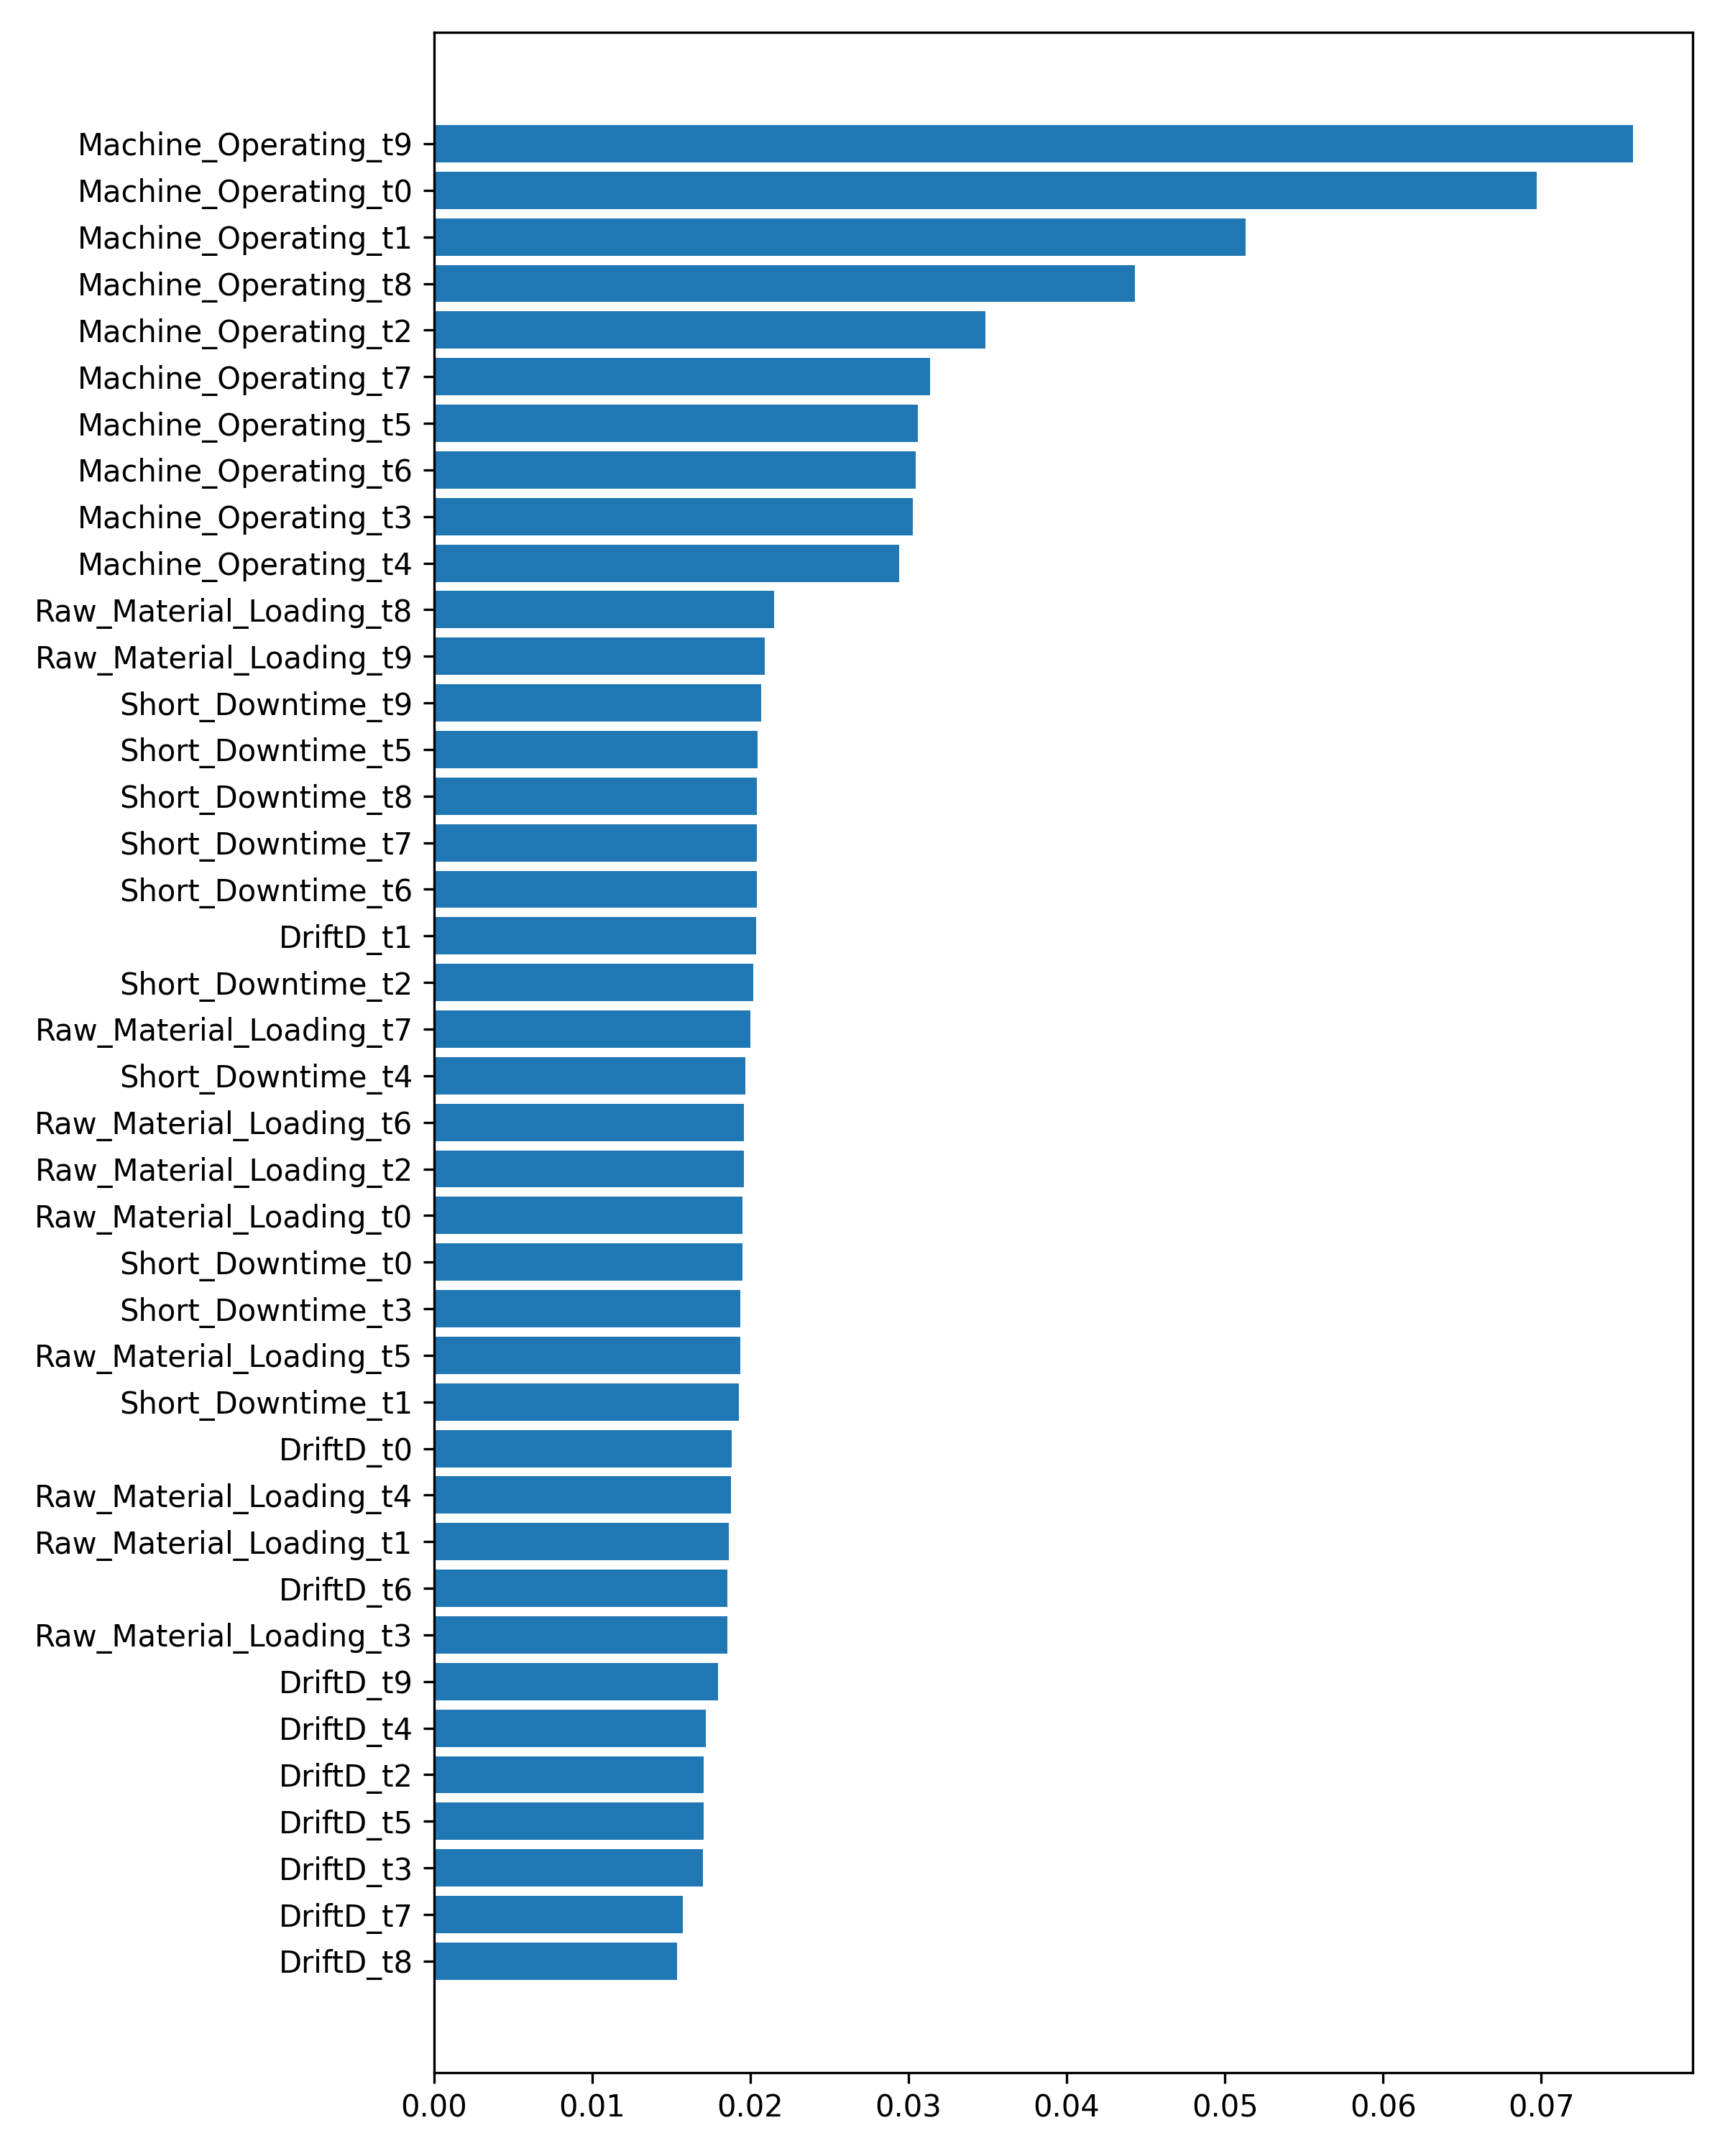

The file beside this chart, header and first rows:
Feature; Importance
Machine_Operating_t9; 0.07578
Machine_Operating_t0; 0.06971
Machine_Operating_t1; 0.05133
Machine_Operating_t8; 0.04433
Machine_Operating_t2; 0.03487
Machine_Operating_t7; 0.03136
Machine_Operating_t5; 0.0306
Machine_Operating_t6; 0.03044
Machine_Operating_t3; 0.03027
Machine_Operating_t4; 0.0294
Raw_Material_Loading_t8; 0.02149
Raw_Material_Loading_t9; 0.02092
Short_Downtime_t9; 0.02068
Short_Downtime_t5; 0.02046
Short_Downtime_t8; 0.02043
Short_Downtime_t7; 0.02042
Short_Downtime_t6; 0.0204
DriftD_t1; 0.02035
Short_Downtime_t2; 0.02018
Raw_Material_Loading_t7; 0.01999
Short_Downtime_t4; 0.0197
Raw_Material_Loading_t6; 0.0196
Raw_Material_Loading_t2; 0.01957
Raw_Material_Loading_t0; 0.01949
Short_Downtime_t0; 0.01949
Short_Downtime_t3; 0.01936
Raw_Material_Loading_t5; 0.01936
Short_Downtime_t1; 0.01928
DriftD_t0; 0.01883
Raw_Material_Loading_t4; 0.0188
Raw_Material_Loading_t1; 0.01863
DriftD_t6; 0.01857
Raw_Material_Loading_t3; 0.01853
DriftD_t9; 0.01794
DriftD_t4; 0.01721
DriftD_t2; 0.01707
DriftD_t5; 0.01705
DriftD_t3; 0.017
DriftD_t7; 0.01575
DriftD_t8; 0.01536
